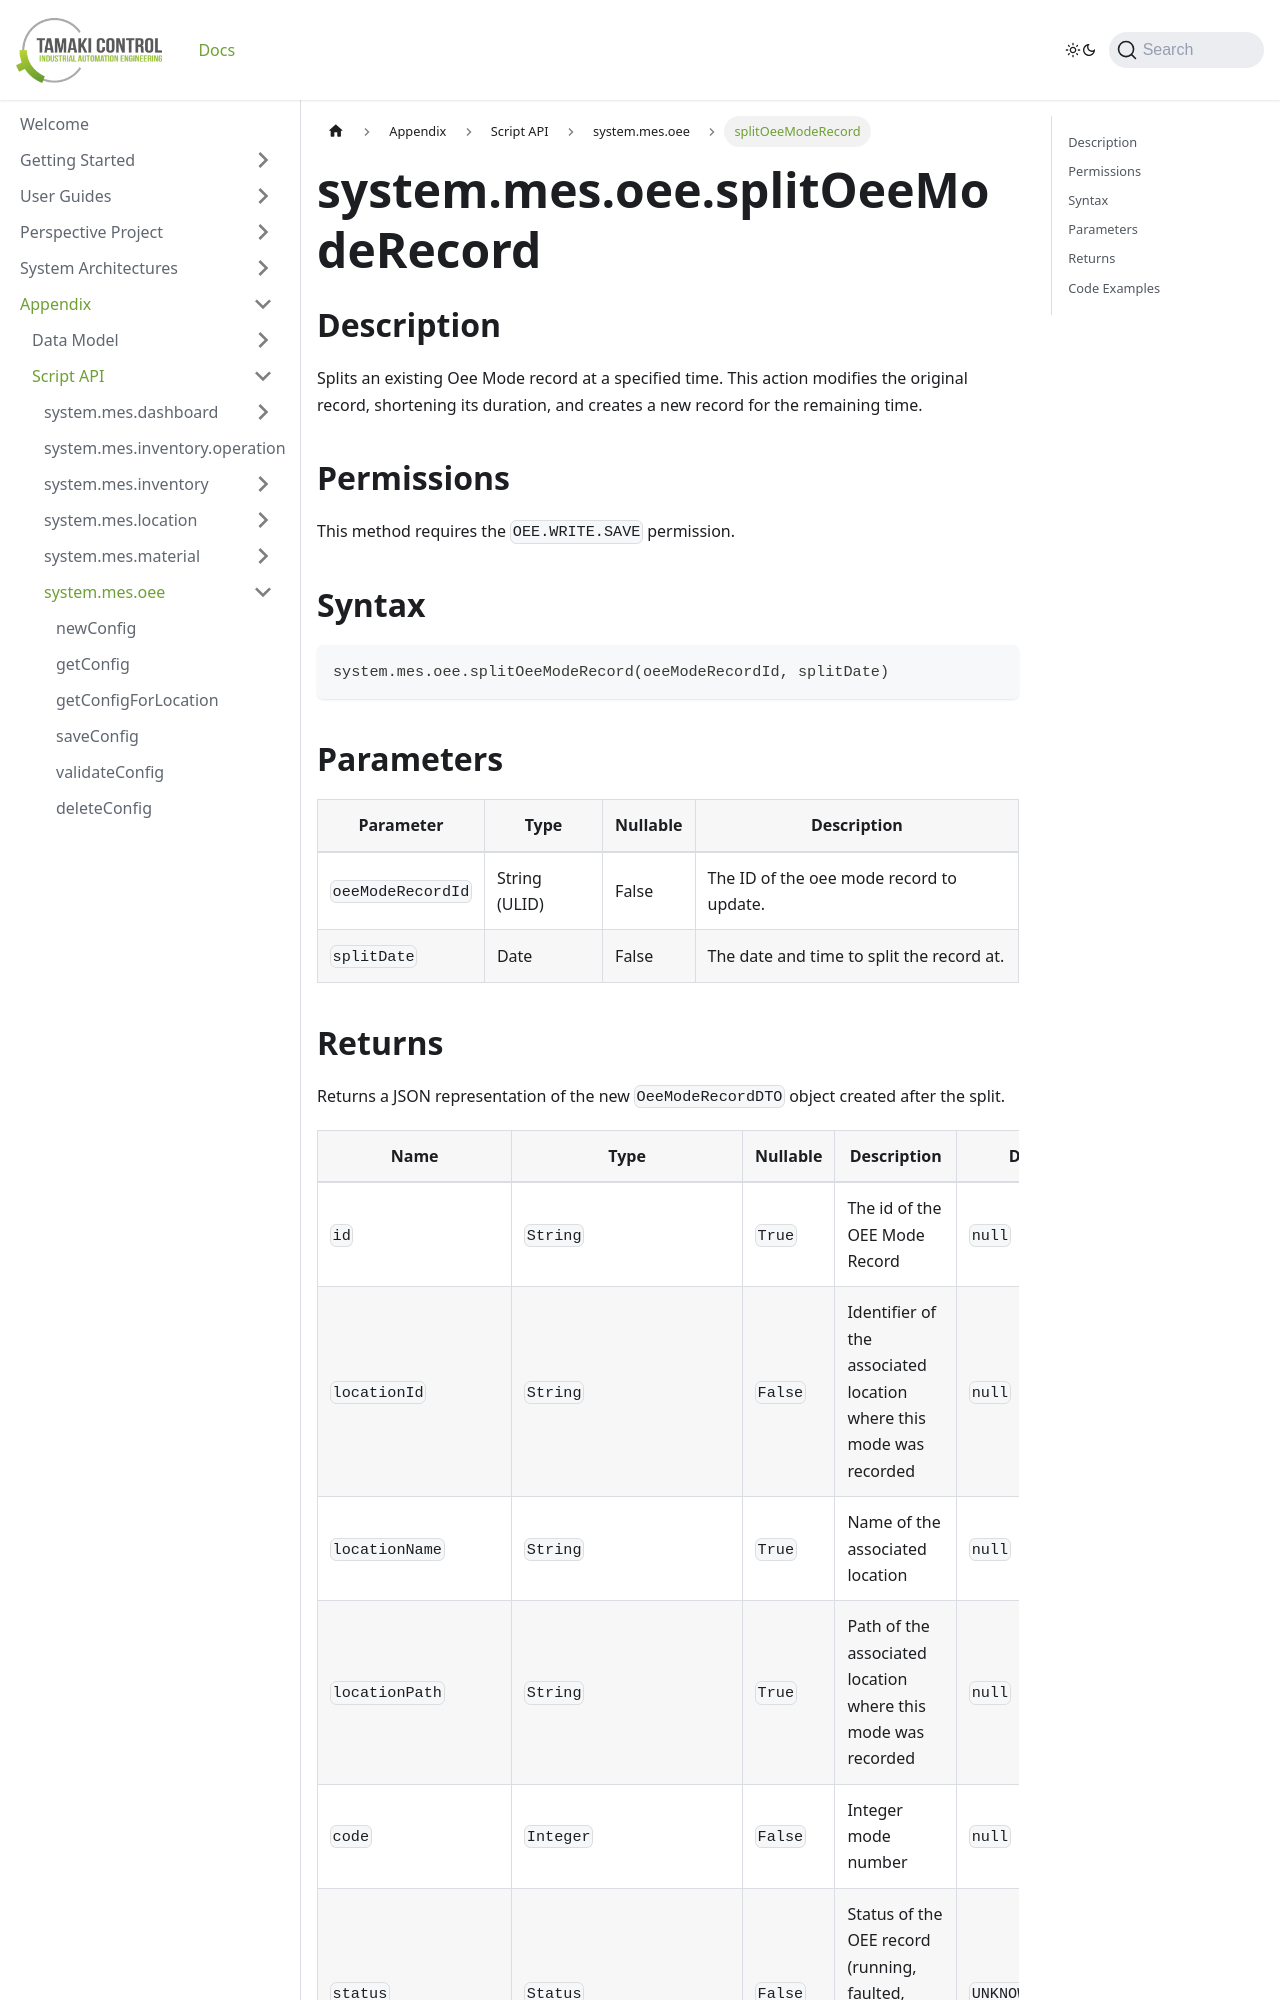

repository: TamakiControl/tamaki-mes-docs · page: docs/appendix/script-api/oee-script-api/split-oee-mode-record/index.html · generator: docusaurus

---
sidebar_position: 50
title: "splitOeeModeRecord"
description: "Split the OEE Mode Record at the given time."
---

# system.mes.oee.splitOeeModeRecord

## Description

Splits an existing Oee Mode record at a specified time. This action modifies the original record, shortening its duration, and creates a new record for the remaining time.

## Permissions

This method requires the `OEE.WRITE.SAVE` permission.

## Syntax

```python
system.mes.oee.splitOeeModeRecord(oeeModeRecordId, splitDate)
```

## Parameters

| Parameter         | Type            | Nullable | Description                              |
|-------------------|-----------------|----------|------------------------------------------|
| `oeeModeRecordId` | String (ULID)   | False    | The ID of the oee mode record to update. |
| `splitDate`       | Date            | False    | The date and time to split the record at.|
